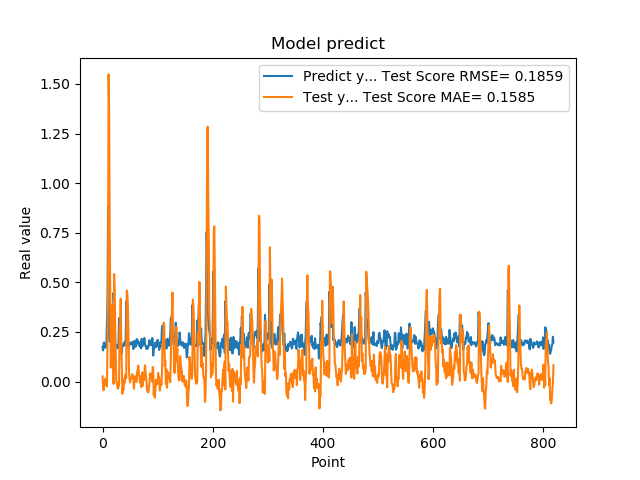

Values plotted in this chart, from the file beside it:
1.742661595344543457e-01, 2.601138477457623846e-02
1.572303026914596558e-01, -1.821638250056099861e-02
1.941800117492676059e-01, -4.364215862371104149e-02
1.970258951187133512e-01, 3.143359768104359714e-03
1.859861761331558505e-01, 5.245852541331847904e-03
1.705197989940643033e-01, 1.429379243263864674e-02
1.844120919704437256e-01, -1.728418073359663798e-02
1.779371052980423251e-01, -3.000550957962393704e-03
3.004232645034790039e-01, -2.460654519200709475e-02
3.969086110591887873e-01, 2.319452113458114750e-01
8.820003867149353027e-01, 4.555217797378922628e-01
6.841114759445190430e-01, 1.548243692424636553e+00
2.116497457027435580e-01, 1.361673510967672529e+00
2.014262527227401733e-01, 7.736523201778822134e-01
2.061583995819092074e-01, 4.570067393934104660e-01
3.160260915756225586e-01, 7.050369583639465310e-02
3.489396274089813232e-01, 2.856785844163004517e-01
1.544443815946578979e-01, 3.867690338073003775e-01
1.959947794675827026e-01, 9.448695290594456841e-02
1.894801408052444180e-01, 1.514375510855219542e-01
4.474425017833709162e-01, -1.153442421695420085e-02
3.771362304687500555e-01, 5.420159358303475727e-01
1.889318972826004028e-01, 4.657584352712637599e-01
1.752775162458419522e-01, 2.819155603921706943e-01
1.822472065687180121e-01, 1.428272196512063441e-01
1.866402029991149902e-01, -3.568716882755840637e-03
1.715678423643112183e-01, -4.039249885645982731e-03
1.676391065120696744e-01, -2.706774824864231418e-02
1.773854047060013095e-01, -3.548457136532881528e-02
1.872433423995972235e-01, -2.953826284274940414e-02
3.204146027565002441e-01, -1.044338533446797189e-02
3.134283721446990967e-01, 2.691219085991582993e-01
3.171058297157288153e-01, 3.004963859352795530e-01
2.202603369951247891e-01, 4.173170071087231037e-01
1.659800857305526733e-01, 2.164707688417223941e-01
1.415748745203018188e-01, 8.252745575465432470e-02
1.852595061063766479e-01, -6.120706740310642019e-02
1.814238876104354858e-01, -2.575886083459320852e-02
1.905867606401443481e-01, -4.095257094997780539e-02
1.810430586338043213e-01, 1.177964801732737411e-02
1.954265981912612915e-01, -7.817643786786985377e-03
2.029463946819305142e-01, 2.573544586035512310e-02
1.862521618604660034e-01, 3.699565640172586267e-02
4.038094580173492432e-01, 1.751252263939886283e-02
3.743042349815369207e-01, 4.589136116864738768e-01
2.572054266929626465e-01, 4.454165377514768820e-01
2.253161966800689420e-01, 3.826357164235333896e-01
1.787700653076171875e-01, 2.608551147394388980e-01
1.761920750141143799e-01, 5.982714703410448726e-02
1.861467957496643066e-01, 1.520328389515450580e-02
1.954011768102645874e-01, -3.862786734211837159e-03
1.907722949981689176e-01, 1.528152264211074876e-02
1.898660957813262939e-01, 1.680571248557414382e-02
2.001174986362457275e-01, 2.130004025296544992e-02
1.922753006219863892e-01, 3.777836457009199622e-02
1.810636967420578003e-01, 2.419593309735074138e-02
1.635809391736984530e-01, 8.003545949130537115e-03
1.916799396276473999e-01, -3.628701525360718272e-02
2.058236002922058105e-01, 5.511849200262536677e-03
1.857409924268722812e-01, 2.732646334085163040e-02
1.752161234617233276e-01, 1.422274341705549207e-02
... 759 more rows
